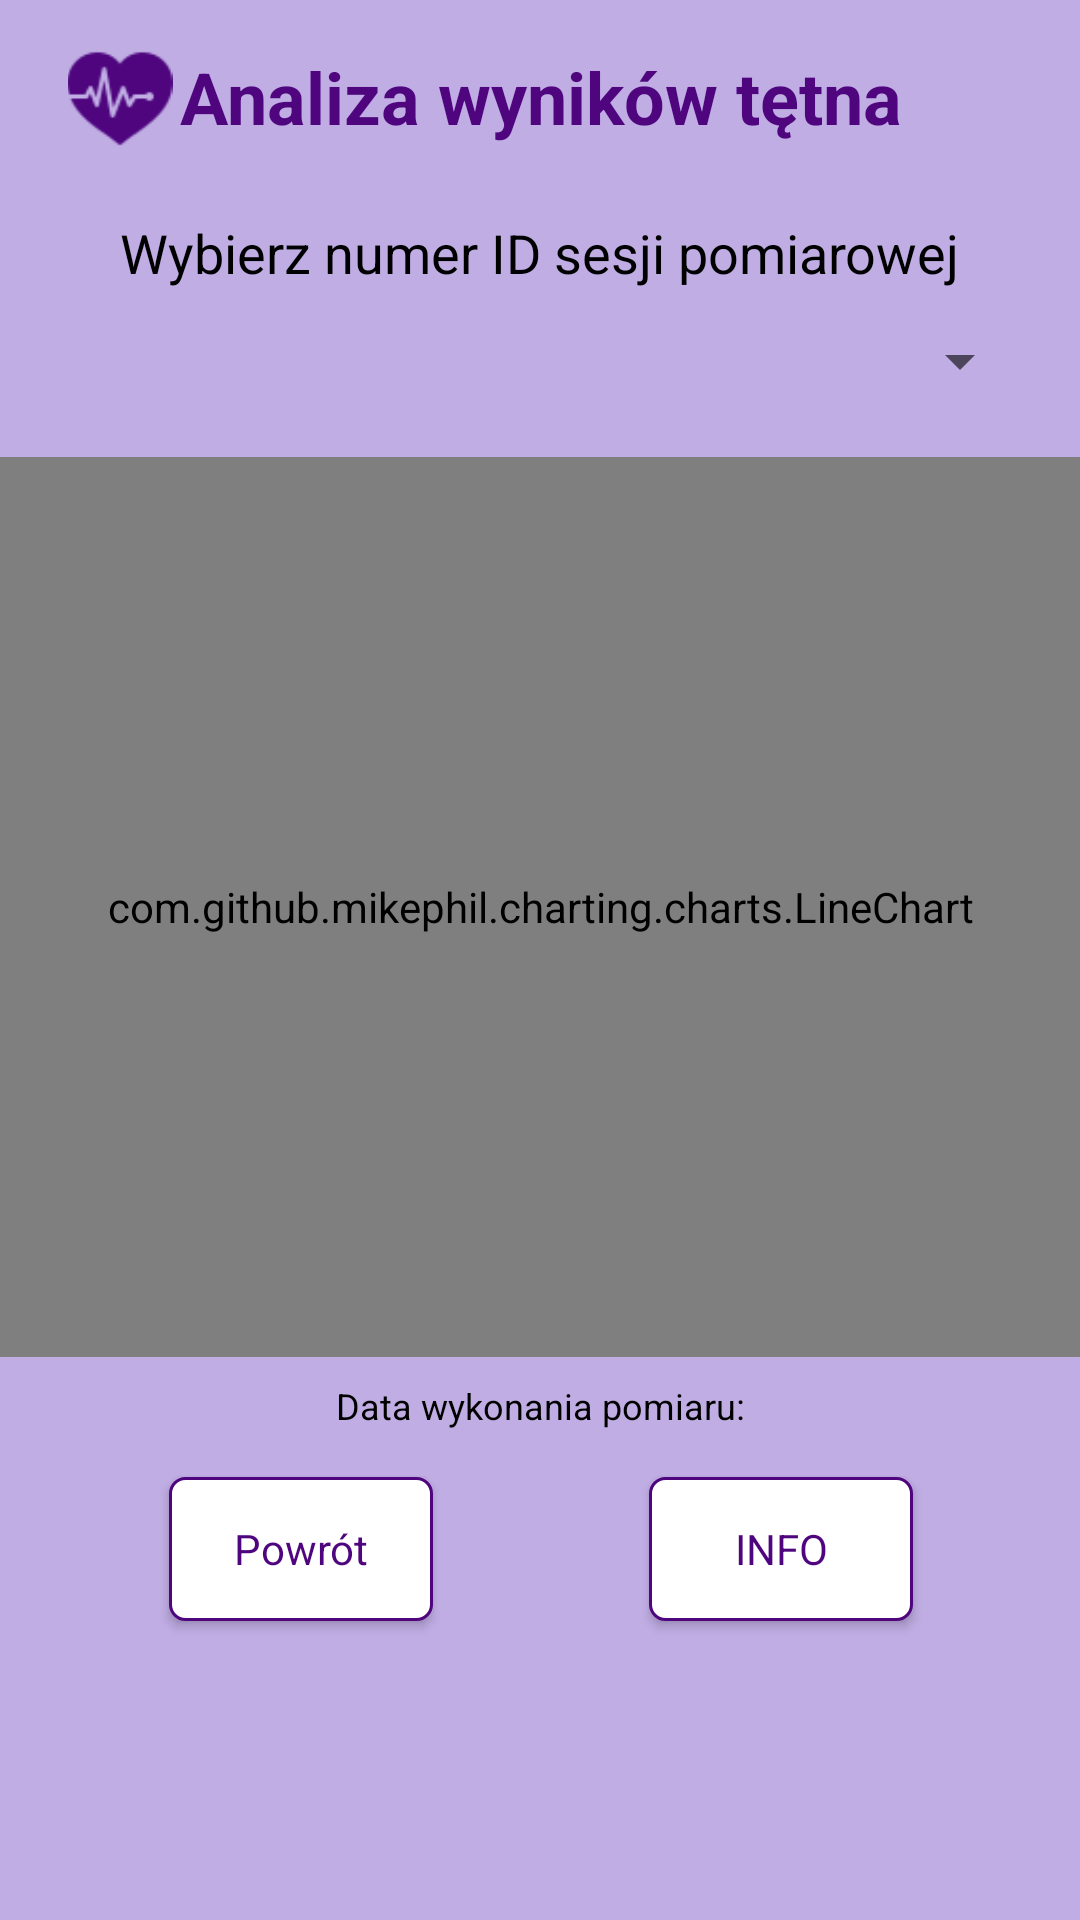

This screen was rendered from an Android layout file. Write that file and the resources it references.
<!-- AndroidManifest.xml: application theme Theme.Auth -->
<!-- res/layout/heart_analysis.xml -->
<androidx.constraintlayout.widget.ConstraintLayout xmlns:android="http://schemas.android.com/apk/res/android"
    xmlns:app="http://schemas.android.com/apk/res-auto"
    xmlns:tools="http://schemas.android.com/tools"
    android:layout_width="match_parent"
    android:background="#888A66CD"
    android:layout_height="match_parent"
    tools:context=".HeartAnalysis">

    <TextView
        android:id="@+id/headerTextView"
        android:layout_width="match_parent"
        android:layout_height="wrap_content"
        android:layout_marginTop="16dp"
        android:gravity="center"
        android:text="@string/heart_analysis"
        android:textColor="#4E057E"
        android:textSize="24sp"
        android:textStyle="bold"
        android:typeface="sans"
        app:layout_constraintEnd_toEndOf="parent"
        app:layout_constraintStart_toStartOf="parent"
        app:layout_constraintTop_toTopOf="parent" />

    <ImageView
        android:id="@+id/iconImageView"
        android:layout_width="40dp"
        android:layout_height="35dp"
        android:layout_marginStart="20dp"
        android:gravity="center"
        android:src="@drawable/heartrate"
        app:layout_constraintBottom_toBottomOf="@+id/headerTextView"
        app:layout_constraintStart_toStartOf="parent"
        app:layout_constraintTop_toTopOf="@+id/headerTextView" />

    <TextView
        android:id="@+id/sessionLabelTextView"
        android:layout_width="wrap_content"
        android:layout_height="wrap_content"
        android:layout_marginTop="72dp"
        android:text="Wybierz numer ID sesji pomiarowej"
        android:textColor="#000000"
        android:textSize="18sp"
        android:typeface="sans"
        app:layout_constraintEnd_toEndOf="parent"
        app:layout_constraintStart_toStartOf="parent"
        app:layout_constraintTop_toBottomOf="@+id/headerTextView"
        app:layout_constraintTop_toTopOf="parent" />

    <Spinner
        android:id="@+id/sessionSpinner"
        android:layout_width="0dp"
        android:layout_height="wrap_content"
        android:layout_marginStart="16dp"
        android:layout_marginEnd="16dp"
        android:minHeight="48dp"
        android:typeface="sans"
        app:layout_constraintEnd_toEndOf="parent"
        app:layout_constraintStart_toStartOf="parent"
        app:layout_constraintTop_toBottomOf="@+id/sessionLabelTextView" />

    <TextView
        android:id="@+id/dateTextView"
        android:layout_width="wrap_content"
        android:layout_height="wrap_content"
        android:layout_marginTop="8dp"
        android:text="Data wykonania pomiaru:"
        android:textColor="#000000"
        android:textSize="12sp"
        android:typeface="sans"
        app:layout_constraintEnd_toEndOf="parent"
        app:layout_constraintStart_toStartOf="parent"
        app:layout_constraintTop_toBottomOf="@+id/heartRateChart" />

    <com.github.mikephil.charting.charts.LineChart
        android:id="@+id/heartRateChart"
        android:layout_width="0dp"
        android:layout_height="300dp"
        android:layout_marginTop="8dp"
        android:typeface="sans"
        app:layout_constraintEnd_toEndOf="parent"
        app:layout_constraintStart_toStartOf="parent"
        app:layout_constraintTop_toBottomOf="@+id/sessionSpinner" />

    <Button
        android:id="@+id/heartRateAnalysisBackButton"
        android:layout_width="wrap_content"
        android:layout_height="wrap_content"
        android:layout_marginTop="40dp"
        android:background="@drawable/rectangle_field3"
        android:text="Powrót"
        android:textAllCaps="false"
        android:textColor="#4E057E"
        android:typeface="sans"
        app:layout_constraintEnd_toEndOf="parent"
        app:layout_constraintHorizontal_bias="0.207"
        app:layout_constraintStart_toStartOf="parent"
        app:layout_constraintTop_toBottomOf="@+id/heartRateChart" />

    <Button
        android:id="@+id/infoButton"
        android:layout_width="wrap_content"
        android:layout_height="wrap_content"
        android:layout_marginTop="40dp"
        android:background="@drawable/rectangle_field3"
        android:text="INFO"
        android:textAllCaps="false"
        android:textColor="#4E057E"
        android:typeface="sans"
        app:layout_constraintEnd_toEndOf="parent"
        app:layout_constraintHorizontal_bias="0.795"
        app:layout_constraintStart_toStartOf="parent"
        app:layout_constraintTop_toBottomOf="@+id/heartRateChart" />

</androidx.constraintlayout.widget.ConstraintLayout>
<!-- resources referenced by this layout -->
<resources>
  <!-- drawable heartrate: png bitmap (drawable, 1333 bytes) -->
  <!-- drawable rectangle_field3 (drawable) -->
  <?xml version="1.0" encoding="utf-8"?>
  <selector xmlns:android="http://schemas.android.com/apk/res/android">
  
      
      <item android:state_enabled="false">
          <shape android:shape="rectangle">
              <solid android:color="#CCCCCC"/>
              <stroke android:width="1dp" android:color="#4E057E"/>
              <corners android:radius="5dp"/>
          </shape>
      </item>
  
      
      <item android:state_enabled="true">
          <shape android:shape="rectangle">
              <solid android:color="#FFFFFF"/>
              <stroke android:width="1dp" android:color="#4E057E"/>
              <corners android:radius="5dp"/>
          </shape>
      </item>
  
  </selector>
  <string name="heart_analysis">Analiza wyników tętna</string>
  <style name="Theme.Auth" parent="Theme.MaterialComponents.DayNight.DarkActionBar">
          
          <item name="colorPrimary">@color/purple_500</item>
          <item name="colorPrimaryVariant">@color/purple_700</item>
          <item name="colorOnPrimary">@color/white</item>
          
          <item name="colorSecondary">@color/teal_200</item>
          <item name="colorSecondaryVariant">@color/teal_700</item>
          <item name="colorOnSecondary">@color/black</item>
          
          <item name="android:statusBarColor">?attr/colorPrimaryVariant</item>
          
      </style>
  <!-- not gathered from this repository: default colours our renderer supplied (Android Studio template values) -->
  <color name="purple_500">#FF6200EE</color>
  <color name="purple_700">#FF3700B3</color>
  <color name="teal_200">#FF03DAC5</color>
  <color name="teal_700">#FF018786</color>
  <color name="black">#FF000000</color>
  <color name="white">#FFFFFFFF</color>
</resources>
